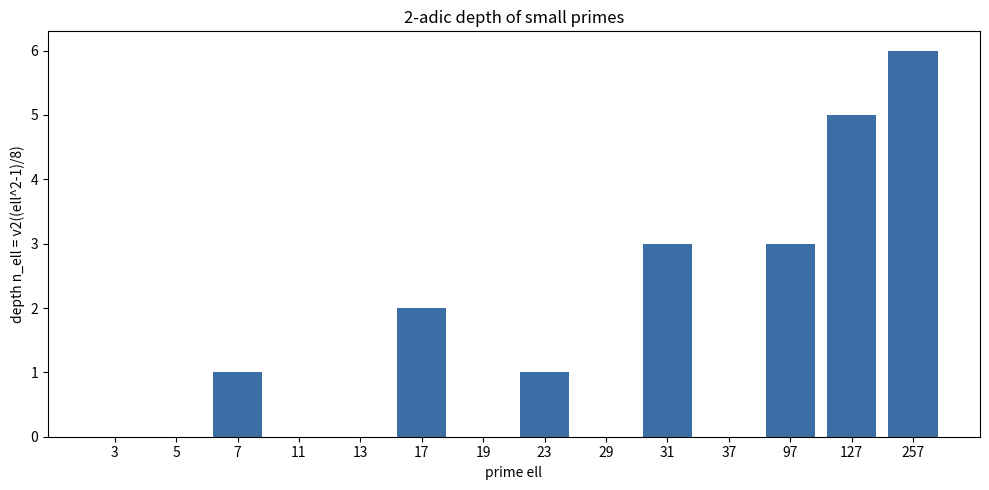

Source code (Python):
"""Bar chart of the 2-adic depth n_ell for small primes."""
import matplotlib.pyplot as plt


def v2(n: int) -> int:
    c = 0
    while n % 2 == 0:
        n //= 2
        c += 1
    return c


def n_ell(ell: int) -> int:
    return v2((ell * ell - 1) // 8)


primes = [3, 5, 7, 11, 13, 17, 19, 23, 29, 31, 37, 97, 127, 257]
depths = [n_ell(p) for p in primes]
plt.figure(figsize=(10, 5))
plt.bar([str(p) for p in primes], depths, color="#3b6ea5")
plt.xlabel("prime ell")
plt.ylabel("depth n_ell = v2((ell^2-1)/8)")
plt.title("2-adic depth of small primes")
plt.tight_layout()
plt.savefig("depth_bars.png", dpi=150)
print("wrote depth_bars.png")
